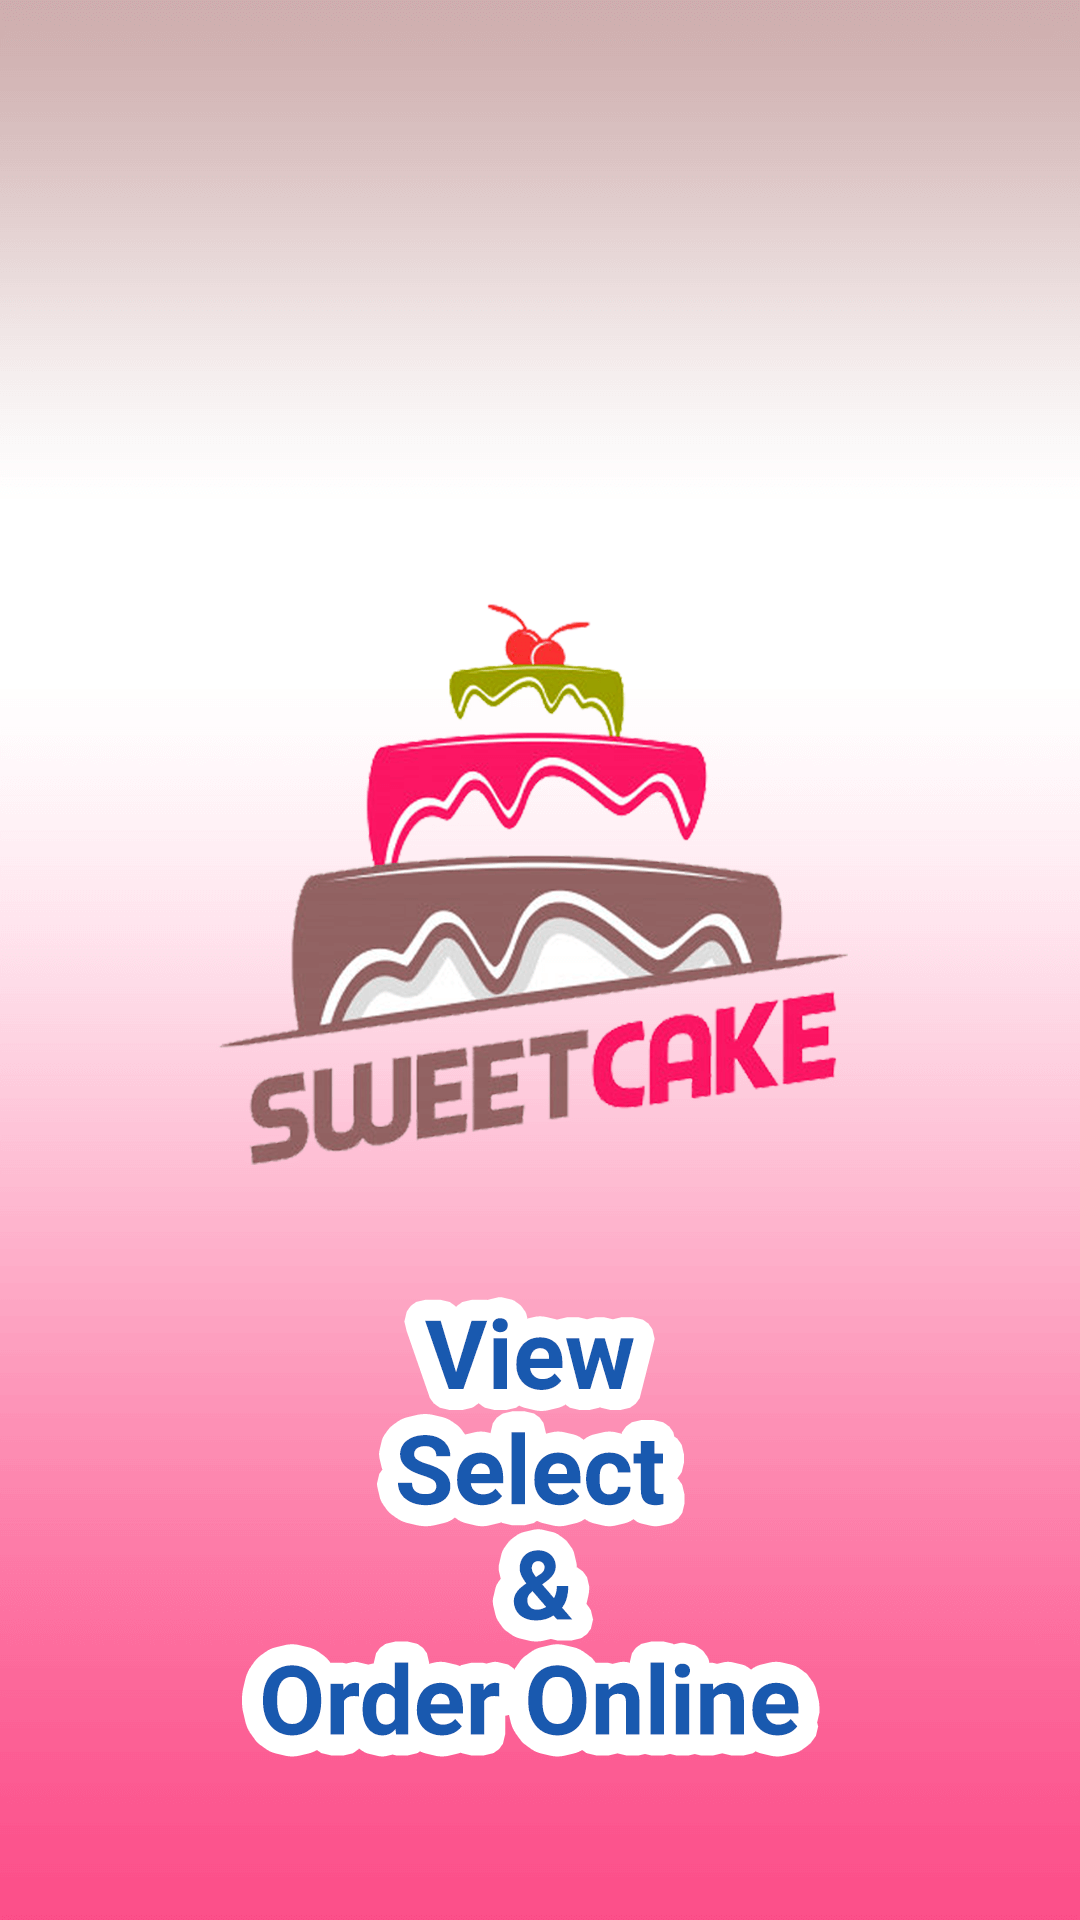

Write the Android layout XML for this screen, with the resource values it uses.
<!-- AndroidManifest.xml: activity theme AppTheme.NoActionBar -->
<!-- res/layout/activity_splash.xml -->
<?xml version="1.0" encoding="utf-8"?>
<LinearLayout xmlns:android="http://schemas.android.com/apk/res/android"
    xmlns:tools="http://schemas.android.com/tools"
    android:layout_width="match_parent"
    android:layout_height="match_parent"
   >

    <ImageView
        android:id="@+id/splash_screen"
        android:layout_width="match_parent"
        android:layout_height="match_parent"
        android:scaleType="fitXY"
        android:src="@drawable/splash" />

</LinearLayout>
<!-- resources referenced by this layout -->
<resources>
  <!-- drawable splash: png bitmap (drawable, 100415 bytes) -->
  <style name="AppTheme.NoActionBar">
          <item name="colorPrimary">@color/colorPrimary</item>
          <item name="colorPrimaryDark">@color/colorPrimaryDark</item>
          <item name="colorAccent">@color/colorAccent</item>
          <item name="windowActionBar">false</item>
          <item name="windowNoTitle">true</item>
      </style>
  <color name="colorPrimary">#fb1664</color>
  <color name="colorPrimaryDark">#D31353</color>
  <color name="colorAccent">#4CAF50</color>
</resources>
